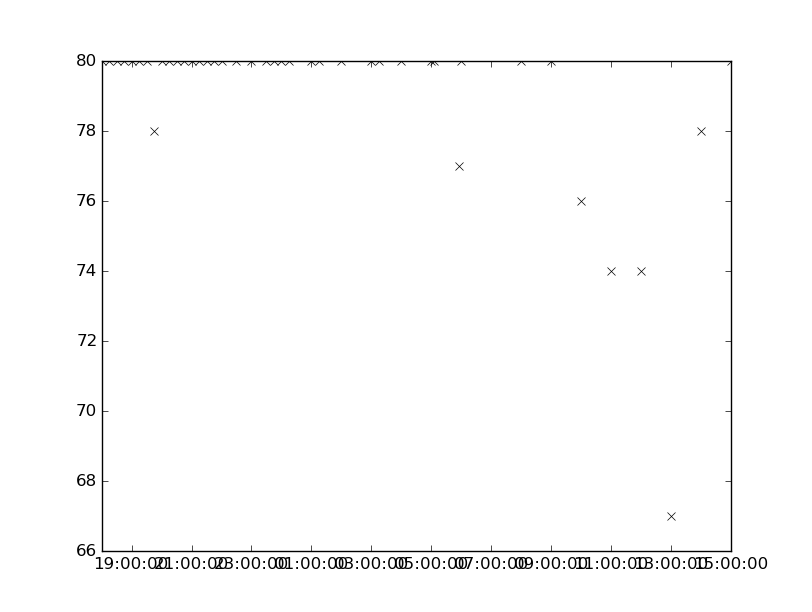

The table this chart was drawn from, first rows:
values, datetimes
80.0, 2183-04-28T18:15:00
80.0, 2183-04-28T23:00:00
80.0, 2183-04-28T23:30:00
80.0, 2183-04-28T23:45:00
74.0, 2183-04-29T12:00:00
80.0, 2183-04-28T19:30:00
78.0, 2183-04-28T19:45:00
67.0, 2183-04-29T13:00:00
80.0, 2183-04-29T01:15:00
80.0, 2183-04-29T02:00:00
80.0, 2183-04-29T03:00:00
80.0, 2183-04-28T21:00:00
80.0, 2183-04-28T21:15:00
80.0, 2183-04-28T21:30:00
80.0, 2183-04-29T05:05:00
77.0, 2183-04-29T05:55:00
80.0, 2183-04-29T06:00:00
80.0, 2183-04-28T18:00:00
80.0, 2183-04-28T21:45:00
80.0, 2183-04-28T22:00:00
80.0, 2183-04-28T22:30:00
80.0, 2183-04-29T09:00:00
76.0, 2183-04-29T10:00:00
74.0, 2183-04-29T11:00:00
80.0, 2183-04-28T18:45:00
80.0, 2183-04-28T19:00:00
80.0, 2183-04-28T19:15:00
80.0, 2183-04-29T00:15:00
80.0, 2183-04-29T01:00:00
80.0, 2183-04-28T20:15:00
80.0, 2183-04-28T20:30:00
80.0, 2183-04-28T20:45:00
80.0, 2183-04-29T04:00:00
80.0, 2183-04-29T05:00:00
80.0, 2183-04-28T18:30:00
80.0, 2183-04-29T00:00:00
78.0, 2183-04-29T14:00:00
80.0, 2183-04-29T15:00:00
80.0, 2183-04-28T20:00:00
80.0, 2183-04-29T03:15:00
80.0, 2183-04-29T08:00:00
